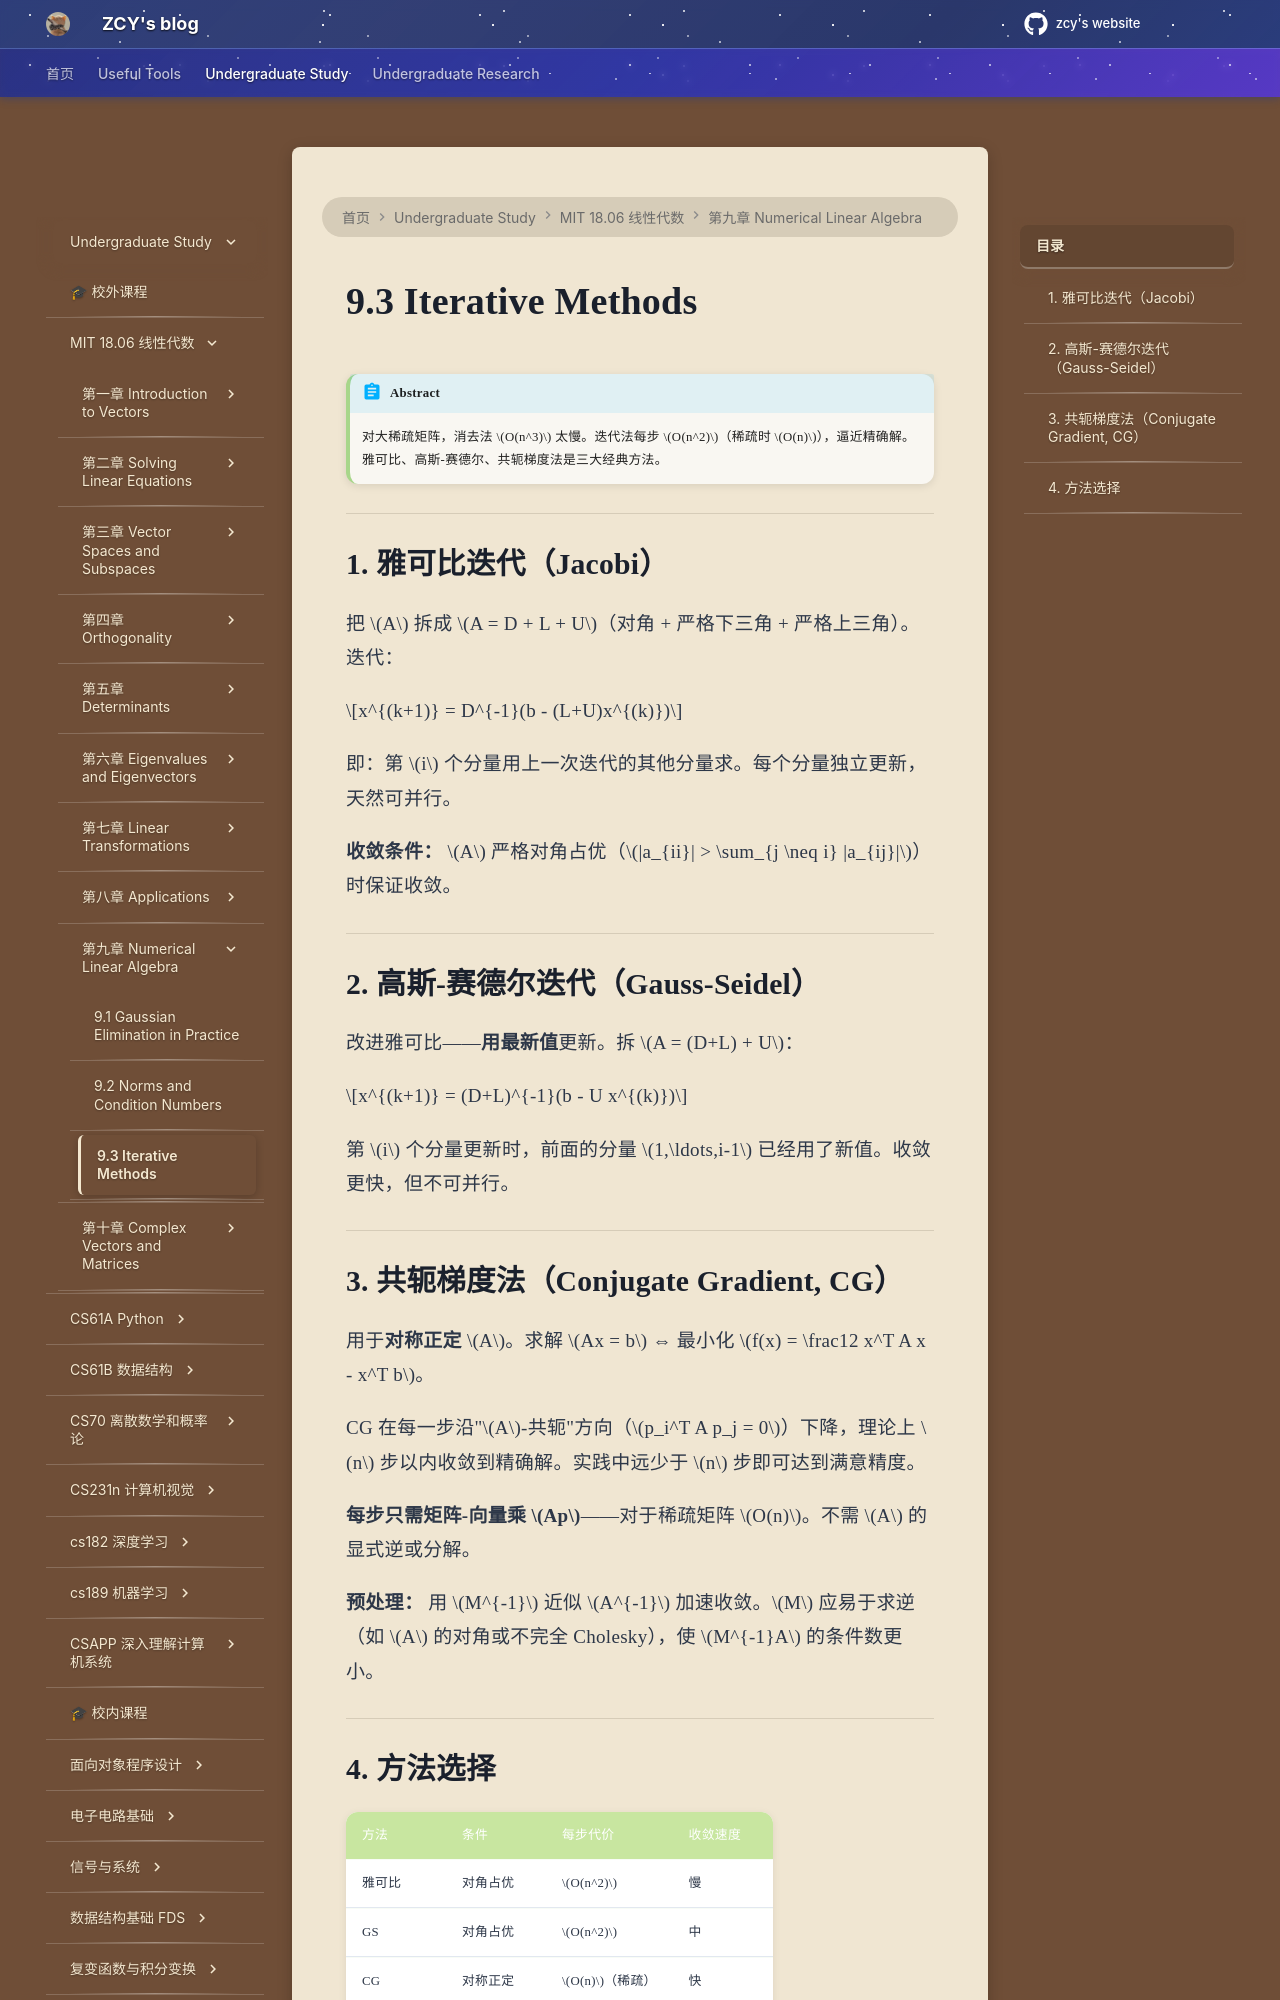

repository: mouchenmou/ZCY-s-website · page: 笔记本/mit 18.06 线性代数/第9章 Numerical Linear Algebra/9.3 Iterative Methods for Linear Algebra/index.html · generator: mkdocs

!!! abstract
    对大稀疏矩阵，消去法 $O(n^3)$ 太慢。迭代法每步 $O(n^2)$（稀疏时 $O(n)$），逼近精确解。雅可比、高斯-赛德尔、共轭梯度法是三大经典方法。

---

## 1. 雅可比迭代（Jacobi）

把 $A$ 拆成 $A = D + L + U$（对角 + 严格下三角 + 严格上三角）。迭代：

$$x^{(k+1)} = D^{-1}(b - (L+U)x^{(k)})$$

即：第 $i$ 个分量用上一次迭代的其他分量求。每个分量独立更新，天然可并行。

**收敛条件：** $A$ 严格对角占优（$|a_{ii}| > \sum_{j \neq i} |a_{ij}|$）时保证收敛。

---

## 2. 高斯-赛德尔迭代（Gauss-Seidel）

改进雅可比——**用最新值**更新。拆 $A = (D+L) + U$：

$$x^{(k+1)} = (D+L)^{-1}(b - U x^{(k)})$$

第 $i$ 个分量更新时，前面的分量 $1,\ldots,i-1$ 已经用了新值。收敛更快，但不可并行。

---

## 3. 共轭梯度法（Conjugate Gradient, CG）

用于**对称正定** $A$。求解 $Ax = b$ ⇔ 最小化 $f(x) = \frac12 x^T A x - x^T b$。

CG 在每一步沿"$A$-共轭"方向（$p_i^T A p_j = 0$）下降，理论上 $n$ 步以内收敛到精确解。实践中远少于 $n$ 步即可达到满意精度。

**每步只需矩阵-向量乘 $Ap$**——对于稀疏矩阵 $O(n)$。不需 $A$ 的显式逆或分解。

**预处理：** 用 $M^{-1}$ 近似 $A^{-1}$ 加速收敛。$M$ 应易于求逆（如 $A$ 的对角或不完全 Cholesky），使 $M^{-1}A$ 的条件数更小。

---
